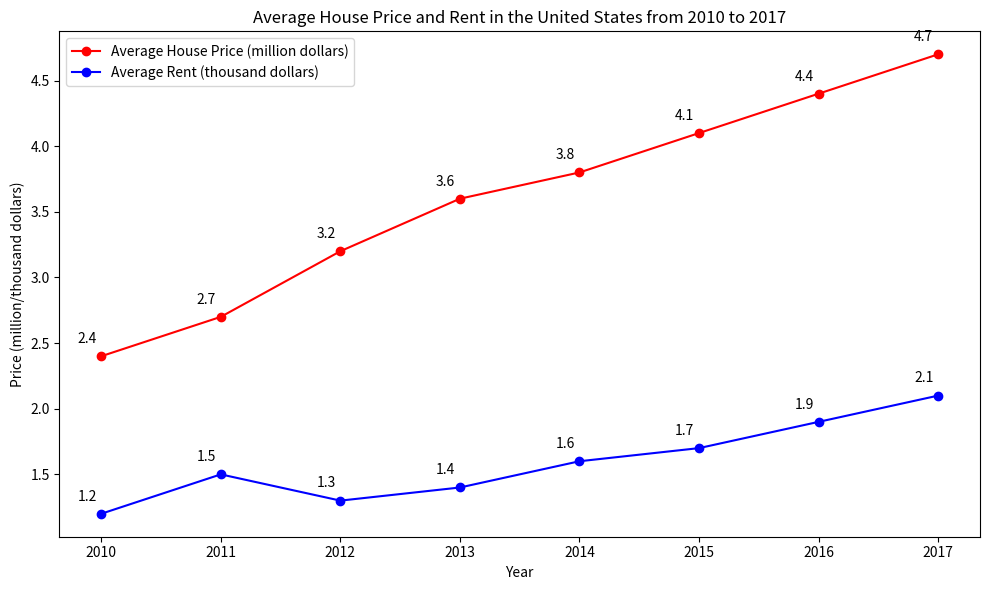

Write the Python code that produced this figure. (Note: this script raises an exception after producing the figure.)

import matplotlib.pyplot as plt

plt.figure(figsize=(10,6))
ax = plt.subplot()

year=[2010, 2011, 2012, 2013, 2014, 2015, 2016, 2017]
price=[2.4, 2.7, 3.2, 3.6, 3.8, 4.1, 4.4, 4.7]
rent=[1.2, 1.5, 1.3, 1.4, 1.6, 1.7, 1.9, 2.1]

ax.plot(year, price, label="Average House Price (million dollars)", color="red", marker="o")
ax.plot(year, rent, label="Average Rent (thousand dollars)", color="blue", marker="o")

ax.set_xlabel("Year")
ax.set_ylabel("Price (million/thousand dollars)")
ax.set_xticks(year)
plt.title("Average House Price and Rent in the United States from 2010 to 2017")
ax.legend(loc="upper left")

for a,b in zip(year, price):
    ax.annotate('{}'.format(b), xy=(a,b), xytext=(a-0.2,b+0.1))
for c,d in zip(year, rent):
    ax.annotate('{}'.format(d), xy=(c,d), xytext=(c-0.2,d+0.1))
    
plt.tight_layout()
plt.savefig('line chart/png/57.png')
plt.clf()
